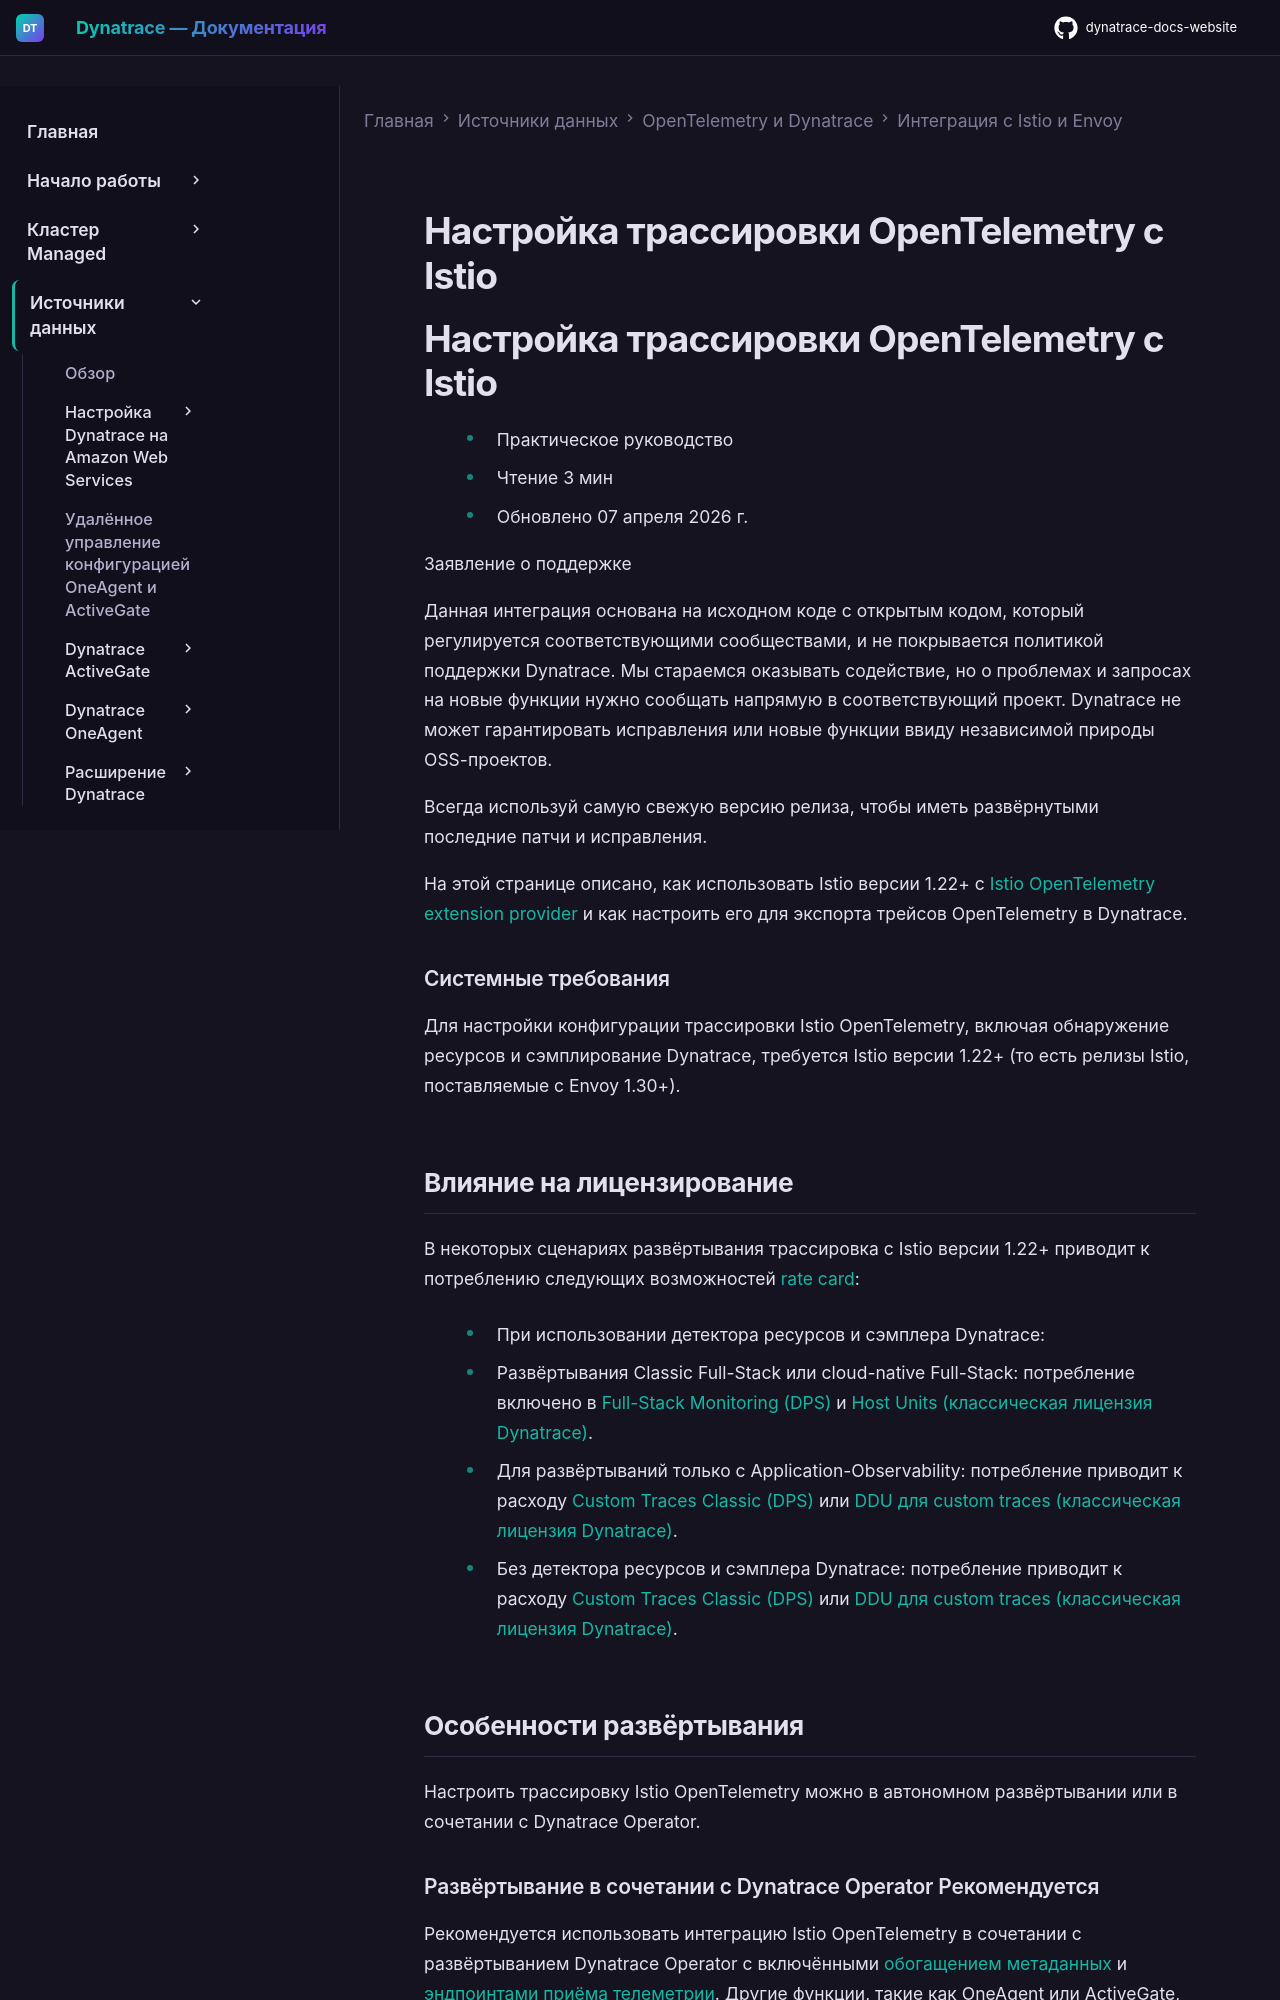

repository: Yerkebulan-Ardabayev/dynatrace-docs-website · page: managed-ru/ingest-from/opentelemetry/integrations/istio/index.html · generator: mkdocs

---
title: Настройка трассировки OpenTelemetry с Istio
source: https://docs.dynatrace.com/managed/ingest-from/opentelemetry/integrations/istio
---

# Настройка трассировки OpenTelemetry с Istio

# Настройка трассировки OpenTelemetry с Istio

* Практическое руководство
* Чтение 3 мин
* Обновлено 07 апреля 2026 г.

Заявление о поддержке

Данная интеграция основана на исходном коде с открытым кодом, который регулируется соответствующими сообществами, и не покрывается политикой поддержки Dynatrace. Мы стараемся оказывать содействие, но о проблемах и запросах на новые функции нужно сообщать напрямую в соответствующий проект. Dynatrace не может гарантировать исправления или новые функции ввиду независимой природы OSS-проектов.

Всегда используй самую свежую версию релиза, чтобы иметь развёрнутыми последние патчи и исправления.

На этой странице описано, как использовать Istio версии 1.22+ с [Istio OpenTelemetry extension provider](https://istio.io/latest/docs/reference/config/istio.mesh.v1alpha1/#MeshConfig-ExtensionProvider-OpenTelemetryTracingProvider) и как настроить его для экспорта трейсов OpenTelemetry в Dynatrace.

### Системные требования

Для настройки конфигурации трассировки Istio OpenTelemetry, включая обнаружение ресурсов и сэмплирование Dynatrace, требуется Istio версии 1.22+ (то есть релизы Istio, поставляемые с Envoy 1.30+).
